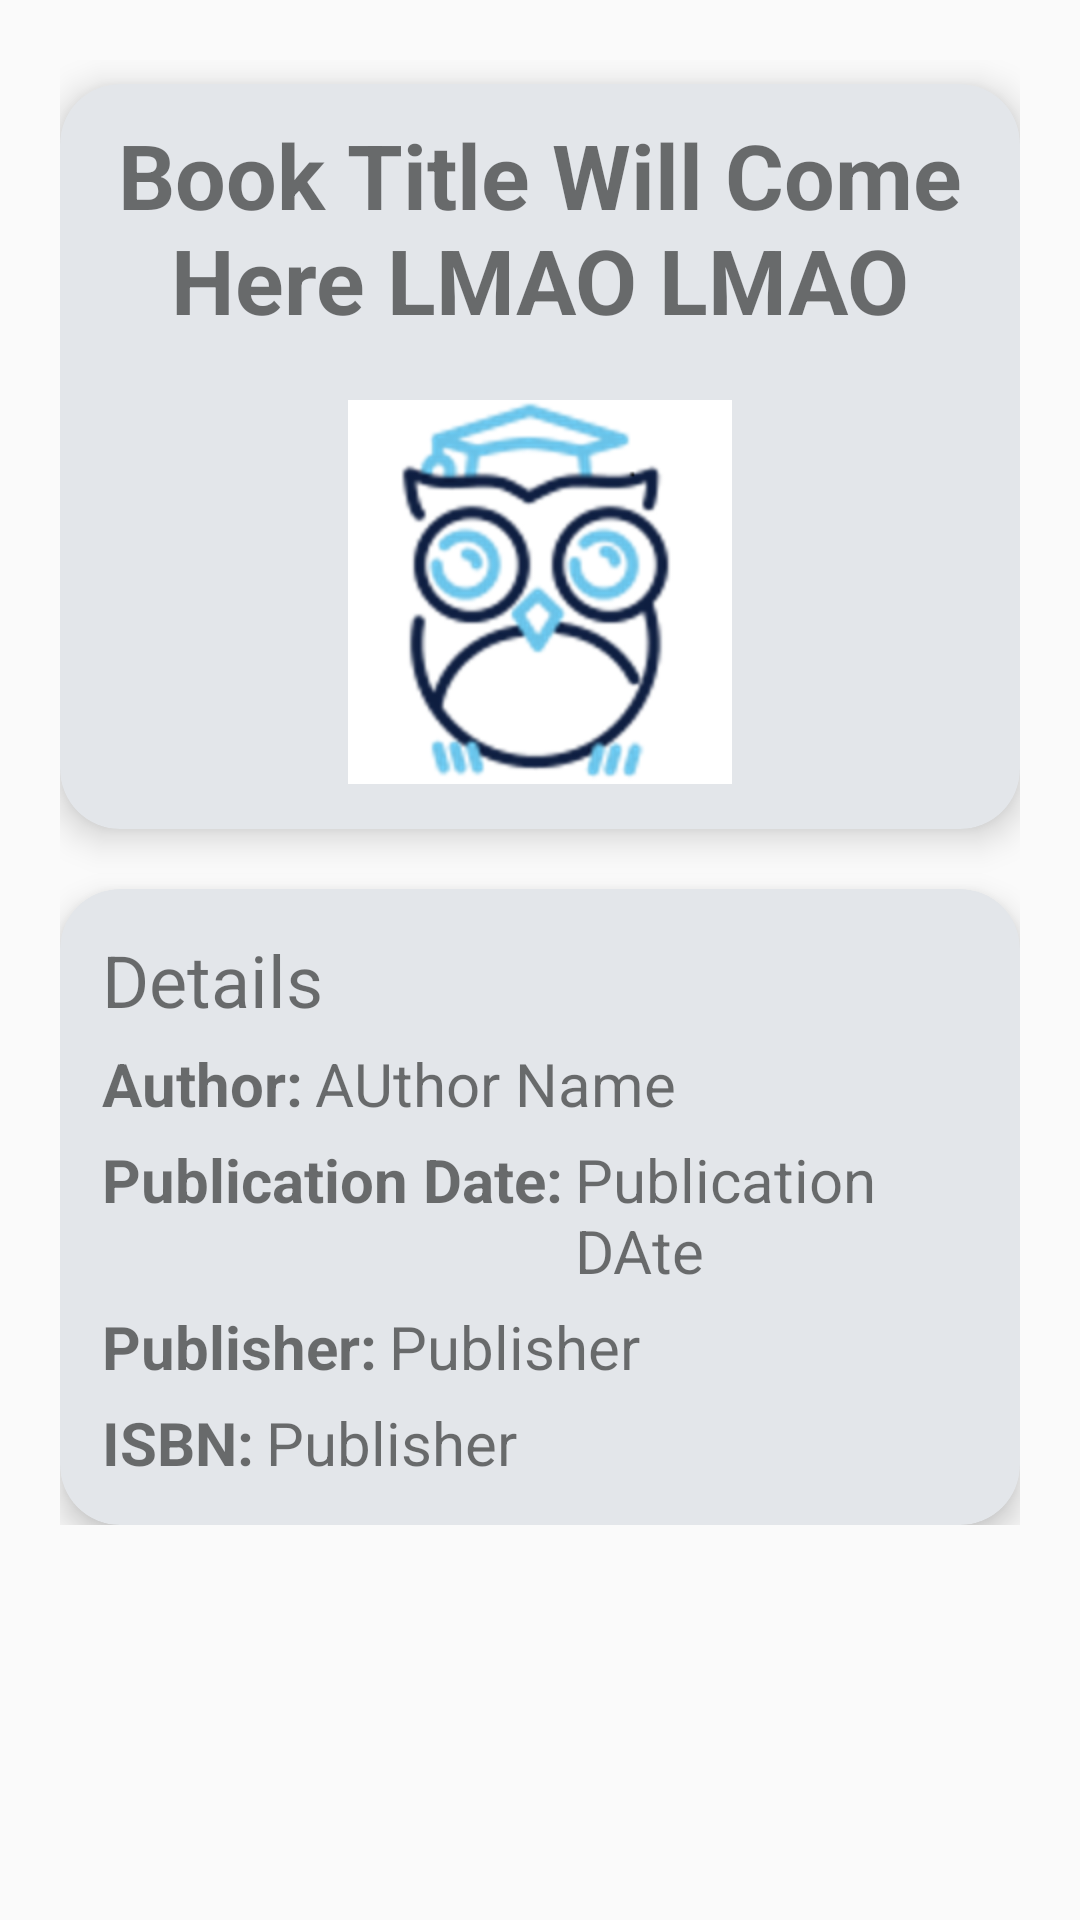

Write the Android layout XML for this screen, with the resource values it uses.
<!-- AndroidManifest.xml: application theme Theme.AppCompat.Light.NoActionBar -->
<!-- res/layout/activity_book_detail.xml -->
<?xml version="1.0" encoding="utf-8"?>
<LinearLayout xmlns:android="http://schemas.android.com/apk/res/android"
    xmlns:app="http://schemas.android.com/apk/res-auto"
    xmlns:tools="http://schemas.android.com/tools"
    android:layout_width="match_parent"
    android:layout_height="match_parent"
    android:orientation="vertical"
    android:padding="20dp"
    tools:context="com.bookclub.app.bookclub.BookDetailActivity">


    <ScrollView
        android:layout_width="match_parent"
        android:layout_height="match_parent">

        <LinearLayout
            android:layout_width="match_parent"
            android:layout_height="wrap_content"
            android:orientation="vertical" >

            <android.support.v7.widget.CardView
                android:layout_width="match_parent"
                android:layout_height="match_parent"
                android:layout_marginTop="8dp"
                app:cardBackgroundColor="@color/backgroundColor"
                app:cardCornerRadius="20dp"
                app:cardElevation="7dp"
                app:contentPadding="10dp">

                <LinearLayout
                    android:layout_width="match_parent"
                    android:layout_height="match_parent"
                    android:orientation="vertical"
                    android:paddingBottom="5dp">

                    <TextView
                        android:id="@+id/titleText"
                        android:layout_width="match_parent"
                        android:layout_height="wrap_content"
                        android:layout_marginBottom="20dp"
                        android:text="Book Title Will Come Here LMAO LMAO"
                        android:textAlignment="center"
                        android:textSize="30sp"
                        android:textStyle="bold" />

                    <ImageView
                        android:id="@+id/bookImage"
                        android:layout_width="match_parent"
                        android:layout_height="wrap_content"
                        android:layout_weight="1"
                        app:srcCompat="@mipmap/bookclub_icon" />
                </LinearLayout>

            </android.support.v7.widget.CardView>

            <android.support.v7.widget.CardView
                android:layout_width="match_parent"
                android:layout_height="match_parent"
                android:layout_marginTop="20dp"
                app:cardBackgroundColor="@color/backgroundColor"
                app:cardCornerRadius="20dp"
                app:cardElevation="6dp"
                app:contentPadding="10dp">

                <LinearLayout
                    android:layout_width="match_parent"
                    android:layout_height="match_parent"
                    android:orientation="vertical"
                    android:padding="4dp">

                    <TextView
                        android:id="@+id/textView4"
                        android:layout_width="match_parent"
                        android:layout_height="wrap_content"
                        android:text="Details"
                        android:textSize="24sp" />

                    <LinearLayout
                        android:layout_width="match_parent"
                        android:layout_height="match_parent"
                        android:layout_marginTop="5dp"
                        android:orientation="horizontal">

                        <TextView
                            android:id="@+id/textView5"
                            android:layout_width="wrap_content"
                            android:layout_height="wrap_content"
                            android:text="Author:"
                            android:textAlignment="textStart"
                            android:textSize="20sp"
                            android:textStyle="bold" />

                        <TextView
                            android:id="@+id/authorNametext"
                            android:layout_width="wrap_content"
                            android:layout_height="wrap_content"
                            android:layout_weight="1"
                            android:paddingLeft="4dp"
                            android:text="AUthor Name"
                            android:textSize="20sp" />
                    </LinearLayout>

                    <LinearLayout
                        android:layout_width="match_parent"
                        android:layout_height="match_parent"
                        android:layout_marginTop="5dp"
                        android:orientation="horizontal">

                        <TextView
                            android:id="@+id/textView6"
                            android:layout_width="wrap_content"
                            android:layout_height="wrap_content"
                            android:text="Publication Date:"
                            android:textAlignment="textStart"
                            android:textSize="20sp"
                            android:textStyle="bold" />

                        <TextView
                            android:id="@+id/publicationDateText"
                            android:layout_width="wrap_content"
                            android:layout_height="wrap_content"
                            android:layout_weight="1"
                            android:paddingLeft="4dp"
                            android:text="Publication DAte"
                            android:textSize="20sp" />
                    </LinearLayout>

                    <LinearLayout
                        android:layout_width="match_parent"
                        android:layout_height="match_parent"
                        android:layout_marginTop="5dp"
                        android:orientation="horizontal">

                        <TextView
                            android:id="@+id/textView7"
                            android:layout_width="wrap_content"
                            android:layout_height="wrap_content"
                            android:text="Publisher:"
                            android:textAlignment="textStart"
                            android:textSize="20sp"
                            android:textStyle="bold" />

                        <TextView
                            android:id="@+id/publisherText"
                            android:layout_width="wrap_content"
                            android:layout_height="wrap_content"
                            android:layout_weight="1"
                            android:paddingLeft="4dp"
                            android:text="Publisher"
                            android:textSize="20sp" />
                    </LinearLayout>

                    <LinearLayout
                        android:layout_width="match_parent"
                        android:layout_height="match_parent"
                        android:layout_marginTop="5dp"
                        android:orientation="horizontal">

                        <TextView
                            android:id="@+id/textView8"
                            android:layout_width="wrap_content"
                            android:layout_height="wrap_content"
                            android:text="ISBN:"
                            android:textAlignment="textStart"
                            android:textSize="20sp"
                            android:textStyle="bold" />

                        <TextView
                            android:id="@+id/isbnNo"
                            android:layout_width="wrap_content"
                            android:layout_height="wrap_content"
                            android:layout_weight="1"
                            android:paddingLeft="4dp"
                            android:text="Publisher"
                            android:textSize="20sp" />
                    </LinearLayout>


                </LinearLayout>
            </android.support.v7.widget.CardView>

        </LinearLayout>
    </ScrollView>

</LinearLayout>
<!-- resources referenced by this layout -->
<resources>
  <color name="backgroundColor">#e3e6ea</color>
  <!-- mipmap bookclub_icon: png bitmap (mipmap-hdpi, 34715 bytes) -->
</resources>
